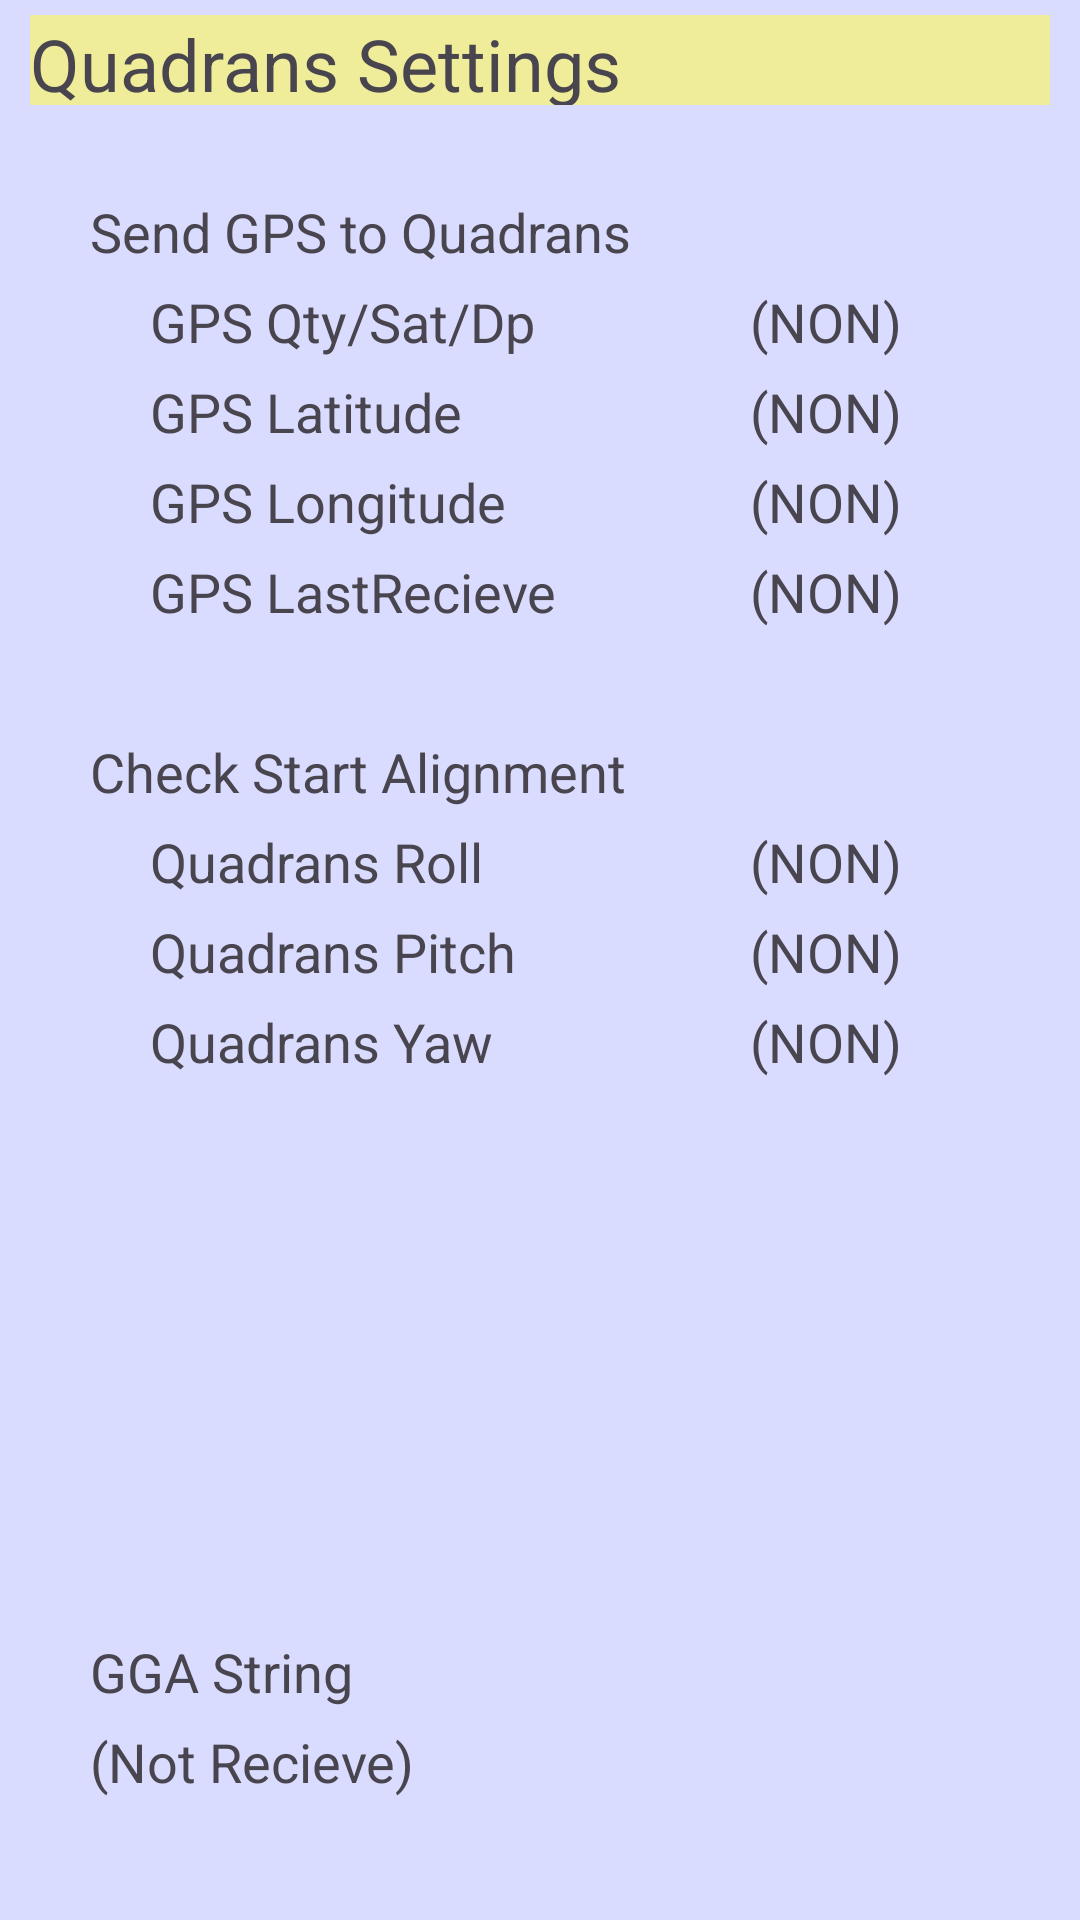

Layout XML and referenced resources for this Android screen:
<!-- AndroidManifest.xml: application theme Theme.Auvterminal -->
<!-- res/layout/subquad.xml -->
<?xml version="1.0" encoding="utf-8"?>
<RelativeLayout xmlns:android="http://schemas.android.com/apk/res/android"
    android:layout_width="match_parent"
    android:layout_height="match_parent"
    android:textSize="24.0sp"
    android:paddingLeft="10dp"
    android:paddingRight="10dp"
    android:paddingTop="5dp"
    android:paddingBottom="10dp"
    xmlns:tools="http://schemas.android.com/tools"
    tools:context=".subquad"
    android:background="#ffd9dbff">
    

    
    <TextView
        android:layout_width="940dip"
        android:layout_height="30dip"
        android:text="Quadrans Settings"
        android:id="@+id/quad_tvGpsSettingTitle"
        android:textSize="24dp"
        android:background="#99fff957"
        android:layout_marginLeft="0dp" />


    <TextView
        android:layout_width="300dip"
        android:layout_height="wrap_content"
        android:textAppearance="?android:attr/textAppearanceMedium"
        android:text="Send GPS to Quadrans"
        android:id="@+id/quad_tvSndGpsA"
        android:layout_below="@+id/quad_tvGpsSettingTitle"
        android:layout_marginTop="30dp"
        android:layout_marginLeft="20dp"
        />


    <TextView
        android:layout_width="200dip"
        android:layout_height="wrap_content"
        android:textAppearance="?android:attr/textAppearanceMedium"
        android:text="GPS Qty/Sat/Dp"
        android:id="@+id/quad_tvSndGpsQtyTitle"
			android:background="@drawable/border"
        android:layout_below="@+id/quad_tvGpsSettingTitle"
        android:layout_marginTop="60dp"
        android:layout_marginLeft="40dp"
        />

    <TextView
        android:layout_width="200dip"
        android:layout_height="wrap_content"
        android:textAppearance="?android:attr/textAppearanceMedium"
        android:text="(NON)"
        android:id="@+id/quad_tvSndGpsQty"
			android:background="@drawable/border"
        android:layout_below="@+id/quad_tvGpsSettingTitle"
        android:layout_marginTop="60dp"
        android:layout_marginLeft="240dp"
        />

    <TextView
        android:layout_width="200dip"
        android:layout_height="wrap_content"
        android:textAppearance="?android:attr/textAppearanceMedium"
        android:text="GPS Latitude"
        android:id="@+id/quad_tvSndGpsLatTitle"
			android:background="@drawable/border"
        android:layout_below="@+id/quad_tvGpsSettingTitle"
        android:layout_marginTop="90dp"
        android:layout_marginLeft="40dp"
        />

    <TextView
        android:layout_width="200dip"
        android:layout_height="wrap_content"
        android:textAppearance="?android:attr/textAppearanceMedium"
        android:text="(NON)"
        android:id="@+id/quad_tvSndGpsLat"
			android:background="@drawable/border"
        android:layout_below="@+id/quad_tvGpsSettingTitle"
        android:layout_marginTop="90dp"
        android:layout_marginLeft="240dp"
        />


    <TextView
        android:layout_width="200dip"
        android:layout_height="wrap_content"
        android:textAppearance="?android:attr/textAppearanceMedium"
        android:text="GPS Longitude"
        android:id="@+id/quad_tvSndGpsLonTitle"
			android:background="@drawable/border"
        android:layout_below="@+id/quad_tvGpsSettingTitle"
        android:layout_marginTop="120dp"
        android:layout_marginLeft="40dp"
        />
    <TextView
        android:layout_width="200dip"
        android:layout_height="wrap_content"
        android:textAppearance="?android:attr/textAppearanceMedium"
        android:text="(NON)"
        android:id="@+id/quad_tvSndGpsLon"
			android:background="@drawable/border"
        android:layout_below="@+id/quad_tvGpsSettingTitle"
        android:layout_marginTop="120dp"
        android:layout_marginLeft="240dp"
        />

    <TextView
        android:layout_width="200dip"
        android:layout_height="wrap_content"
        android:textAppearance="?android:attr/textAppearanceMedium"
        android:text="GPS LastRecieve"
			android:background="@drawable/border"
        android:layout_below="@+id/quad_tvGpsSettingTitle"
        android:layout_marginTop="150dp"
        android:layout_marginLeft="40dp"
        />
    <TextView
        android:layout_width="200dip"
        android:layout_height="wrap_content"
        android:textAppearance="?android:attr/textAppearanceMedium"
        android:text="(NON)"
        android:id="@+id/quad_tvSndGpsRec"
			android:background="@drawable/border"
        android:layout_below="@+id/quad_tvGpsSettingTitle"
        android:layout_marginTop="150dp"
        android:layout_marginLeft="240dp"
        />

    <Button
        android:layout_width="250dip"
        android:layout_height="50dip"
        android:text="Send To Quadrans"
        android:textAllCaps="false"
        android:textSize="16sp"
        android:id="@+id/quad_btSendToQuad"
        android:layout_below="@+id/quad_tvGpsSettingTitle"
        android:layout_marginTop="60dp"
        android:layout_marginLeft="450dp"
        />

    <TextView
        android:layout_width="300dip"
        android:layout_height="wrap_content"
        android:textAppearance="?android:attr/textAppearanceMedium"
        android:text="Check Start Alignment"
        android:id="@+id/quad_tvSndGpsB"
        android:layout_below="@+id/quad_tvGpsSettingTitle"
        android:layout_marginTop="210dp"
        android:layout_marginLeft="20dp"
        />

    <TextView
        android:layout_width="200dip"
        android:layout_height="wrap_content"
        android:textAppearance="?android:attr/textAppearanceMedium"
        android:text="Quadrans Roll"
        android:id="@+id/quad_tvRollTitle"
			android:background="@drawable/border"
        android:layout_below="@+id/quad_tvGpsSettingTitle"
        android:layout_marginTop="240dp"
        android:layout_marginLeft="40dp"
        />
    <TextView
        android:layout_width="100dip"
        android:layout_height="wrap_content"
        android:textAppearance="?android:attr/textAppearanceMedium"
        android:text="(NON)"
        android:id="@+id/quad_tvRoll"
			android:background="@drawable/border"
        android:layout_below="@+id/quad_tvGpsSettingTitle"
        android:layout_marginTop="240dp"
        android:layout_marginLeft="240dp"
        />

    <TextView
        android:layout_width="200dip"
        android:layout_height="wrap_content"
        android:textAppearance="?android:attr/textAppearanceMedium"
        android:text="Quadrans Pitch"
        android:id="@+id/quad_tvPitchTitle"
			android:background="@drawable/border"
        android:layout_below="@+id/quad_tvGpsSettingTitle"
        android:layout_marginTop="270dp"
        android:layout_marginLeft="40dp"
        />
    <TextView
        android:layout_width="100dip"
        android:layout_height="wrap_content"
        android:textAppearance="?android:attr/textAppearanceMedium"
        android:text="(NON)"
        android:id="@+id/quad_tvPitch"
			android:background="@drawable/border"
        android:layout_below="@+id/quad_tvGpsSettingTitle"
        android:layout_marginTop="270dp"
        android:layout_marginLeft="240dp"
        />

    <TextView
        android:layout_width="200dip"
        android:layout_height="wrap_content"
        android:textAppearance="?android:attr/textAppearanceMedium"
        android:text="Quadrans Yaw"
        android:id="@+id/quad_tvYawTitle"
			android:background="@drawable/border"
        android:layout_below="@+id/quad_tvGpsSettingTitle"
        android:layout_marginTop="300dp"
        android:layout_marginLeft="40dp"
        />
    <TextView
        android:layout_width="100dip"
        android:layout_height="wrap_content"
        android:textAppearance="?android:attr/textAppearanceMedium"
        android:text="(NON)"
        android:id="@+id/quad_tvYaw"
			android:background="@drawable/border"
        android:layout_below="@+id/quad_tvGpsSettingTitle"
        android:layout_marginTop="300dp"
        android:layout_marginLeft="240dp"
        />

    <TextView
        android:layout_width="300dip"
        android:layout_height="wrap_content"
        android:textAppearance="?android:attr/textAppearanceMedium"
        android:text="Check Finish Alignment"
        android:id="@+id/quad_tvSndGpsC"
        android:layout_below="@+id/quad_tvGpsSettingTitle"
        android:layout_marginTop="210dp"
        android:layout_marginLeft="420dp"
        />

    <Button
        android:layout_width="200dip"
        android:layout_height="50dip"
        android:text="Quadrans Web Page"
        android:textAllCaps="false"
        android:textSize="16sp"
        android:id="@+id/quad_btOpenQuadWeb"
        android:layout_below="@+id/quad_tvGpsSettingTitle"
        android:layout_marginTop="240dp"
        android:layout_marginLeft="440dp"
        />

    <TextView
        android:layout_width="300dip"
        android:layout_height="wrap_content"
        android:textAppearance="?android:attr/textAppearanceMedium"
        android:text=""
        android:id="@+id/quad_tvAlign"
        android:background="@drawable/border"
        android:layout_below="@+id/quad_tvGpsSettingTitle"
        android:layout_marginTop="300dp"
        android:layout_marginLeft="440dp"
        />

    <TextView
        android:layout_width="300dip"
        android:layout_height="wrap_content"
        android:textAppearance="?android:attr/textAppearanceMedium"
        android:text="GGA String"
        android:id="@+id/quad_tvNmeaB"
        android:layout_below="@+id/quad_tvGpsSettingTitle"
        android:layout_marginTop="510dp"
        android:layout_marginLeft="20dp"
        />
    <TextView
        android:layout_width="900dip"
        android:layout_height="wrap_content"
        android:textAppearance="?android:attr/textAppearanceMedium"
        android:text="(Not Recieve)"
        android:id="@+id/quad_tvNmeaString"
        android:layout_below="@+id/quad_tvGpsSettingTitle"
        android:layout_marginTop="540dp"
        android:layout_marginLeft="20dp"
        />




    <Button
        android:layout_width="200dip"
        android:layout_height="50dip"
        android:text="Ready Mark"
        android:textAllCaps="false"
        android:textSize="16sp"
        android:id="@+id/quad_btQuadCheck"
        android:layout_marginTop="640dp"
        android:layout_marginLeft="20dp"

        />

</RelativeLayout>
<!-- resources referenced by this layout -->
<resources>
  <!-- drawable border (mipmap-anydpi) -->
  <shape xmlns:android="http://schemas.android.com/apk/res/android">  
      <stroke android:width="3px" android:color="#C0C0C0" />  
      <padding android:left="2px" android:top="2px"  
              android:right="2px" android:bottom="2px" />  
              <solid android:color="#FFFFFF"/>
      <corners android:radius="2px" />  
  </shape>
  <style name="Theme.Auvterminal" parent="Base.Theme.Auvterminal" />
  <style name="Base.Theme.Auvterminal" parent="Theme.Material3.Light">
          
          
      </style>
</resources>
